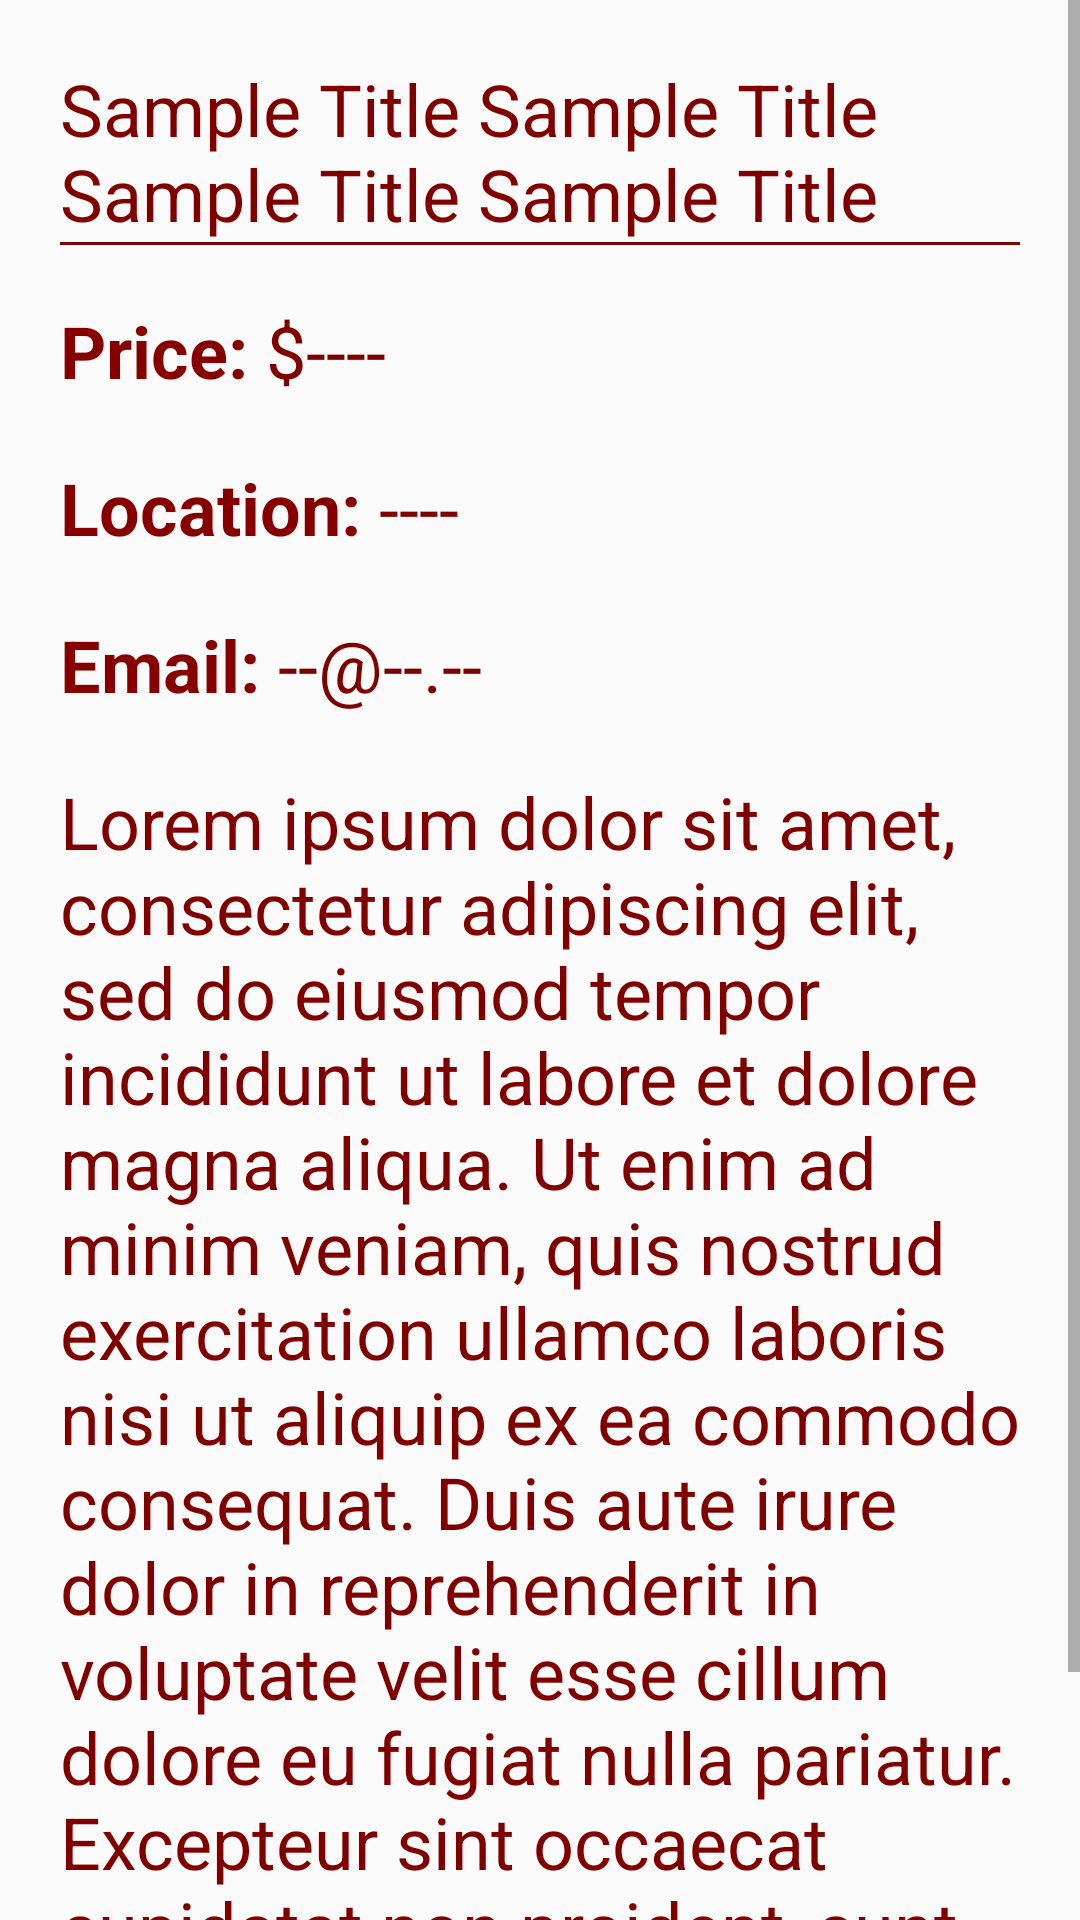

Write the Android layout XML for this screen, with the resource values it uses.
<!-- AndroidManifest.xml: application theme AppTheme -->
<!-- res/layout/activity_view_post.xml -->
<?xml version="1.0" encoding="utf-8"?>
<ScrollView xmlns:android="http://schemas.android.com/apk/res/android"
    android:layout_width="match_parent"
    android:layout_height="match_parent"
    android:background="@drawable/repeatfade">

    <RelativeLayout
        android:layout_width="match_parent"
        android:layout_height="wrap_content"
        android:padding="20sp">

        <TextView
            android:id="@+id/rvlap_title"
            android:layout_width="match_parent"
            android:layout_height="wrap_content"
            android:layout_alignParentTop="true"
            android:text="Sample Title Sample Title Sample Title Sample Title"
            android:textColor="@color/colorPrimary"
            android:textSize="24sp" />

        <TextView
            android:layout_width="match_parent"
            android:layout_height="1sp"
            android:layout_below="@id/rvlap_title"
            android:background="@color/colorPrimary" />

        <TextView
            android:id="@+id/rvlap_price_prefix"
            android:layout_width="wrap_content"
            android:layout_height="wrap_content"
            android:layout_below="@id/rvlap_title"
            android:layout_marginTop="20sp"
            android:text="Price: "
            android:textColor="@color/colorTitle"
            android:textSize="24sp"
            android:textStyle="bold" />

        <TextView
            android:id="@+id/rvlap_price"
            android:layout_width="wrap_content"
            android:layout_height="wrap_content"
            android:layout_below="@id/rvlap_title"
            android:layout_marginTop="20sp"
            android:layout_toEndOf="@id/rvlap_price_prefix"
            android:text="$----"
            android:textColor="@color/colorPrimary"
            android:textSize="24sp" />

        <TextView
            android:id="@+id/rvlap_location_prefix"
            android:layout_width="wrap_content"
            android:layout_height="wrap_content"
            android:layout_below="@id/rvlap_price"
            android:layout_marginTop="20sp"
            android:text="Location: "
            android:textColor="@color/colorTitle"
            android:textSize="24sp"
            android:textStyle="bold" />
        <TextView
            android:id="@+id/rvlap_location"
            android:layout_width="wrap_content"
            android:layout_height="wrap_content"
            android:layout_below="@id/rvlap_price"
            android:layout_marginTop="20sp"
            android:layout_toEndOf="@id/rvlap_location_prefix"
            android:text="----"
            android:textColor="@color/colorPrimary"
            android:textSize="24sp" />

        <TextView
            android:id="@+id/rvlap_email_prefix"
            android:layout_width="wrap_content"
            android:layout_height="wrap_content"
            android:layout_below="@id/rvlap_location"
            android:layout_marginTop="20sp"
            android:text="Email: "
            android:textColor="@color/colorTitle"
            android:textSize="24sp"
            android:textStyle="bold" />
        <TextView
            android:id="@+id/rvlap_email"
            android:layout_width="wrap_content"
            android:layout_height="wrap_content"
            android:layout_below="@id/rvlap_location"
            android:layout_marginTop="20sp"
            android:layout_toEndOf="@id/rvlap_email_prefix"
            android:text="--@--.--"
            android:textColor="@color/colorPrimary"
            android:textSize="24sp" />

        <TextView
            android:id="@+id/rvlap_body"
            android:layout_width="wrap_content"
            android:layout_height="wrap_content"
            android:layout_below="@id/rvlap_email"
            android:layout_marginTop="20sp"
            android:text="Lorem ipsum dolor sit amet, consectetur adipiscing elit, sed do eiusmod tempor incididunt ut labore et dolore magna aliqua. Ut enim ad minim veniam, quis nostrud exercitation ullamco laboris nisi ut aliquip ex ea commodo consequat. Duis aute irure dolor in reprehenderit in voluptate velit esse cillum dolore eu fugiat nulla pariatur. Excepteur sint occaecat cupidatat non proident, sunt in culpa qui officia deserunt mollit anim id est laborum."
            android:textColor="@color/colorPrimary"
            android:textSize="24sp" />
    </RelativeLayout>

</ScrollView>
<!-- resources referenced by this layout -->
<resources>
  <color name="colorPrimary">#800000</color>
  <color name="colorTitle">#870000</color>
  <!-- drawable repeatfade (drawable) -->
  <?xml version="1.0" encoding="utf-8"?>
  <bitmap
      xmlns:android="http://schemas.android.com/apk/res/android"
      android:src="@drawable/fade"
      android:tileModeX="repeat"
      android:tileModeY="clamp"
      android:dither="true" />
  <style name="AppTheme" parent="Theme.AppCompat.Light.NoActionBar">
          <item name="colorAccent">@color/colorTitle</item>
          <item name="windowActionBar">false</item>
          <item name="windowNoTitle">true</item>
      </style>
</resources>
